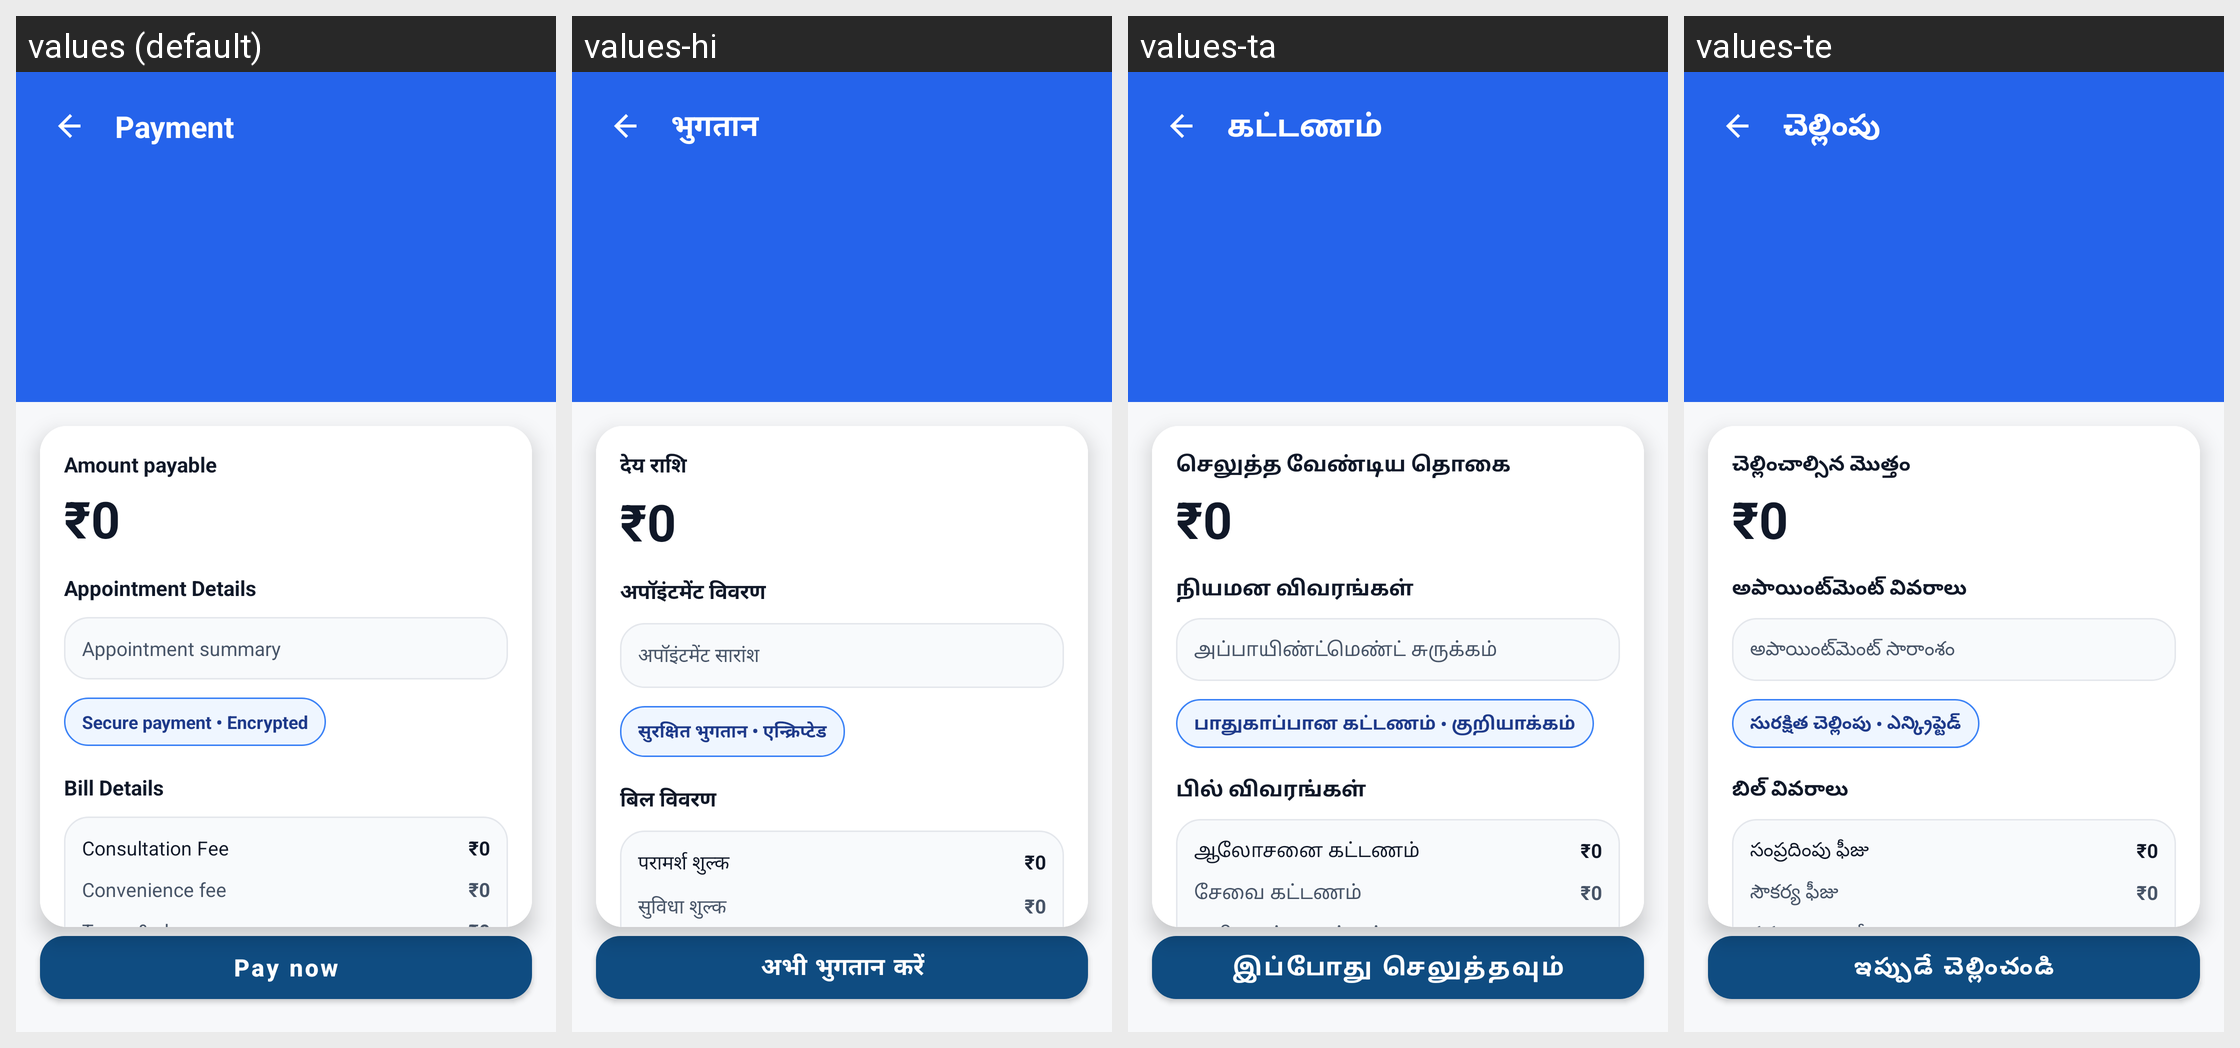

The same Android screen rendered under several of its app's locales, left to right. List the strings drawn on it with the default value and each locale's translation.
Android screen res/layout/activity_payment.xml rendered under 4 locales, left to right: values (default), values-hi, values-ta, values-te. Device: Nexus 5 (rendered at 1080×1920; each locale shown at half size, 540×960, under a caption strip naming it); theme Theme.criticall.
Other locales in the repository, not shown: values-kn, values-ml, values-pa.
Strings drawn on this screen, with the default value and each locale's value (text and hints the layout hard-codes, and strings that could not be matched under every locale, appear in the picture but are not listed):

payment_title
  values: Payment
  values-hi: भुगतान
  values-ta: கட்டணம்
  values-te: చెల్లింపు

amount_payable
  values: Amount payable
  values-hi: देय राशि
  values-ta: செலுத்த வேண்டிய தொகை
  values-te: చెల్లించాల్సిన మొత్తం

appointment_details
  values: Appointment Details
  values-hi: अपॉइंटमेंट विवरण
  values-ta: நியமன விவரங்கள்
  values-te: అపాయింట్‌మెంట్ వివరాలు

appointment_summary
  values: Appointment summary
  values-hi: अपॉइंटमेंट सारांश
  values-ta: அப்பாயிண்ட்மெண்ட் சுருக்கம்
  values-te: అపాయింట్‌మెంట్ సారాంశం

secure_payment_note
  values: Secure payment • Encrypted
  values-hi: सुरक्षित भुगतान • एन्क्रिप्टेड
  values-ta: பாதுகாப்பான கட்டணம் • குறியாக்கம்
  values-te: సురక్షిత చెల్లింపు • ఎన్క్రిప్టెడ్

bill_details
  values: Bill Details
  values-hi: बिल विवरण
  values-ta: பில் விவரங்கள்
  values-te: బిల్ వివరాలు

consultation_fee
  values: Consultation Fee
  values-hi: परामर्श शुल्क
  values-ta: ஆலோசனை கட்டணம்
  values-te: సంప్రదింపు ఫీజు

convenience_fee
  values: Convenience fee
  values-hi: सुविधा शुल्क
  values-ta: சேவை கட்டணம்
  values-te: సౌకర్య ఫీజు

pay_now
  values: Pay now
  values-hi: अभी भुगतान करें
  values-ta: இப்போது செலுத்தவும்
  values-te: ఇప్పుడే చెల్లించండి
